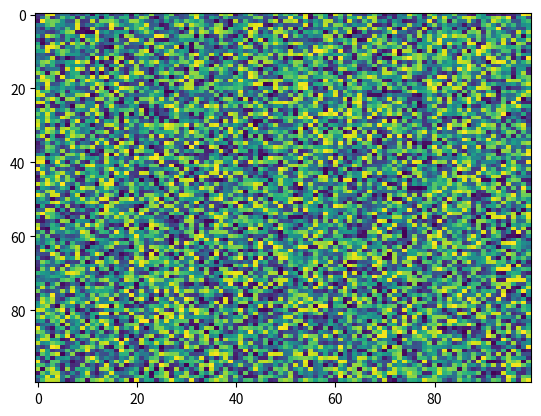

This chart was generated by the following Python code:
import matplotlib.pyplot as plt
import numpy as np
X = np.random.rand(100, 100)
plt.imshow(X, 'viridis', None, filternorm=True, url=None, resample=None, data=None, aspect='auto', filterrad=4.0, interpolation_stage=None)
